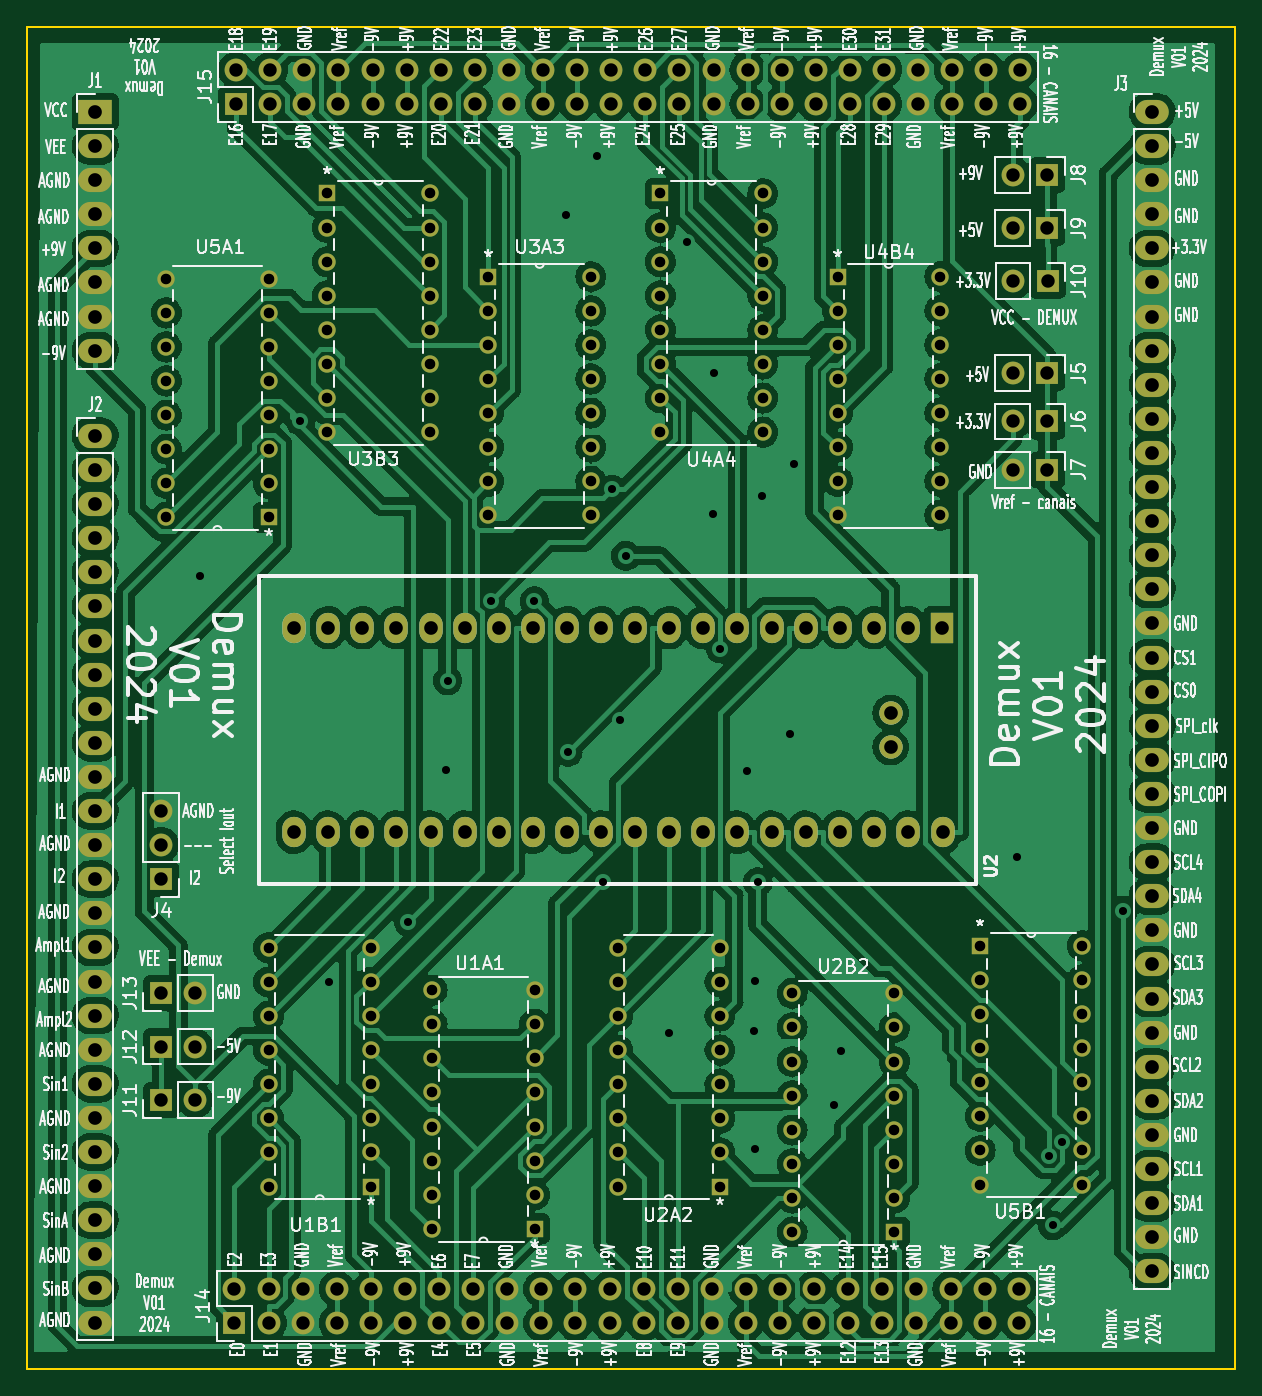
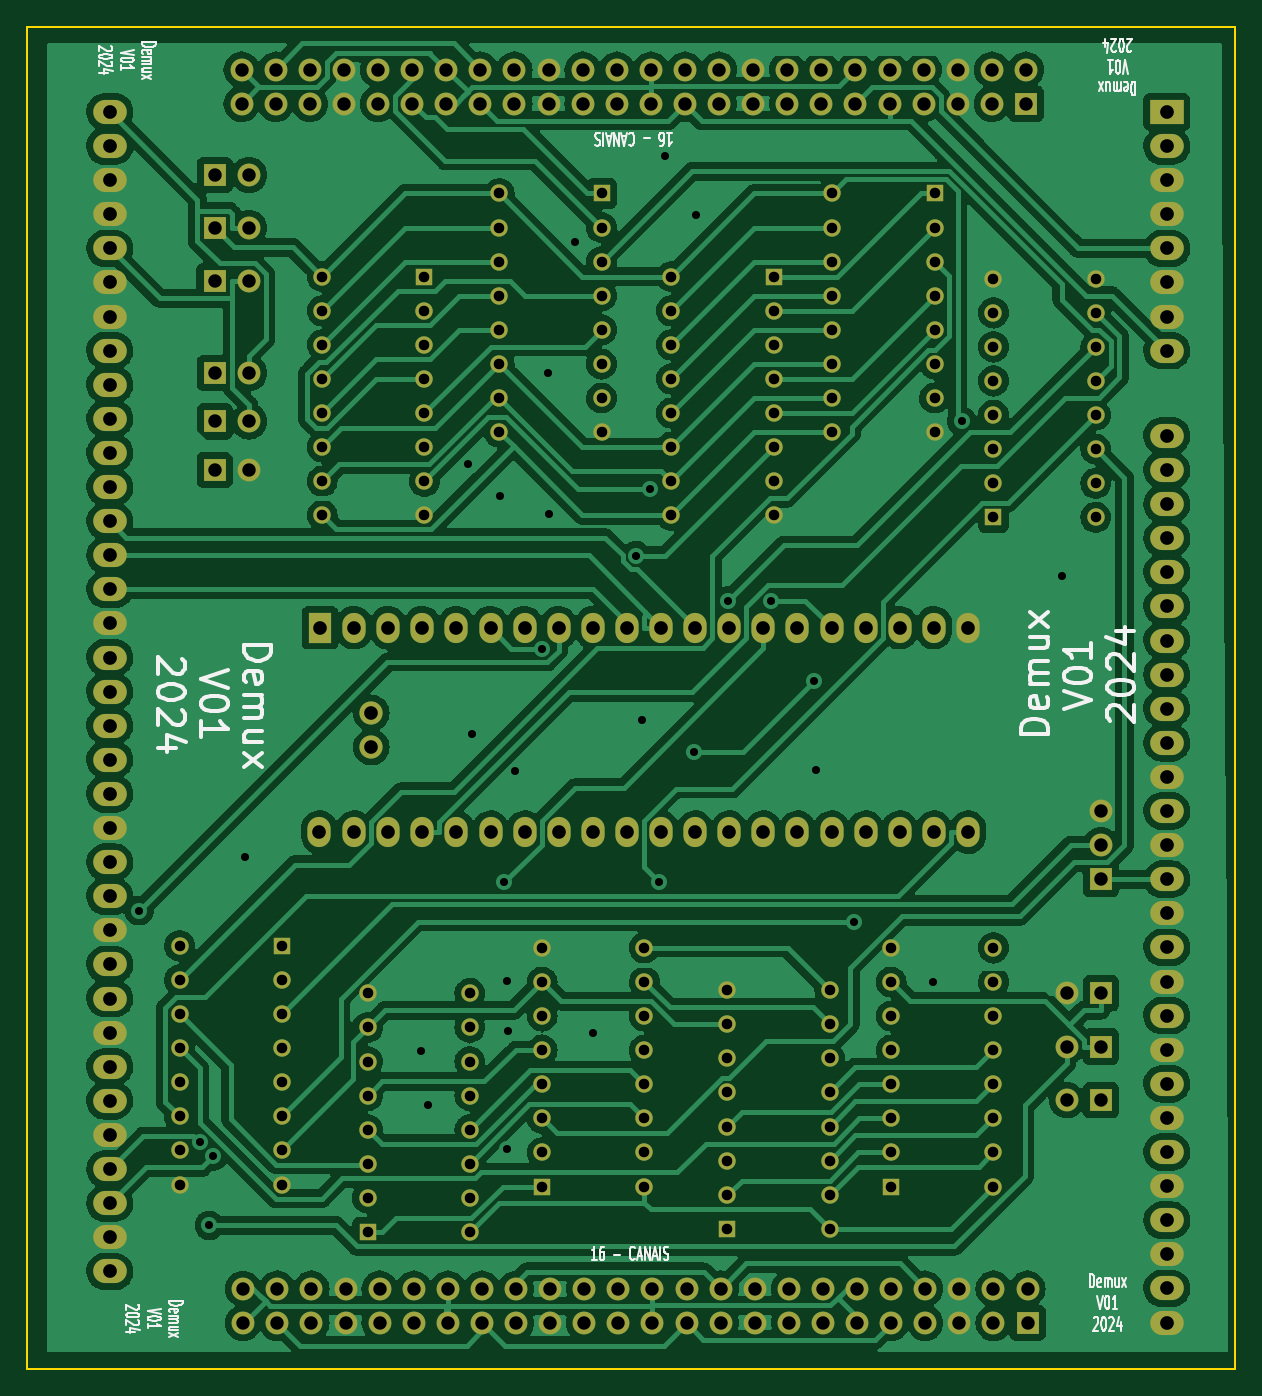
Circuit board: 11 layer files. Board 90.0 x 100.0 mm.
- bottom_copper: Demux_V02-B_Cu.gbl (301228 bytes)
- bottom_mask: Demux_V02-B_Mask.gbs (10949 bytes)
- paste: Demux_V02-B_Paste.gbp (531 bytes)
- bottom_silk: Demux_V02-B_Silkscreen.gbo (53702 bytes)
- outline: Demux_V02-Edge_Cuts.gm1 (771 bytes)
- top_copper: Demux_V02-F_Cu.gtl (345025 bytes)
- top_mask: Demux_V02-F_Mask.gts (10949 bytes)
- paste: Demux_V02-F_Paste.gtp (531 bytes)
- top_silk: Demux_V02-F_Silkscreen.gto (355021 bytes)
- drill: Demux_V02-NPTH.drl (313 bytes)
- drill: Demux_V02-PTH.drl (7065 bytes)

=== bottom_copper: Demux_V02-B_Cu.gbl (301228 bytes, source omitted) ===
=== bottom_mask: Demux_V02-B_Mask.gbs (10949 bytes, source omitted) ===
=== paste: Demux_V02-B_Paste.gbp ===
G04 #@! TF.GenerationSoftware,KiCad,Pcbnew,7.0.10-7.0.10~ubuntu20.04.1*
G04 #@! TF.CreationDate,2024-07-24T18:34:01-03:00*
G04 #@! TF.ProjectId,Demux_V02,44656d75-785f-4563-9032-2e6b69636164,v04*
G04 #@! TF.SameCoordinates,Original*
G04 #@! TF.FileFunction,Paste,Bot*
G04 #@! TF.FilePolarity,Positive*
%FSLAX46Y46*%
G04 Gerber Fmt 4.6, Leading zero omitted, Abs format (unit mm)*
G04 Created by KiCad (PCBNEW 7.0.10-7.0.10~ubuntu20.04.1) date 2024-07-24 18:34:01*
%MOMM*%
%LPD*%
G01*
G04 APERTURE LIST*
G04 APERTURE END LIST*
M02*

=== bottom_silk: Demux_V02-B_Silkscreen.gbo (53702 bytes, source omitted) ===
=== outline: Demux_V02-Edge_Cuts.gm1 ===
G04 #@! TF.GenerationSoftware,KiCad,Pcbnew,7.0.10-7.0.10~ubuntu20.04.1*
G04 #@! TF.CreationDate,2024-07-24T18:34:02-03:00*
G04 #@! TF.ProjectId,Demux_V02,44656d75-785f-4563-9032-2e6b69636164,v04*
G04 #@! TF.SameCoordinates,Original*
G04 #@! TF.FileFunction,Profile,NP*
%FSLAX46Y46*%
G04 Gerber Fmt 4.6, Leading zero omitted, Abs format (unit mm)*
G04 Created by KiCad (PCBNEW 7.0.10-7.0.10~ubuntu20.04.1) date 2024-07-24 18:34:02*
%MOMM*%
%LPD*%
G01*
G04 APERTURE LIST*
G04 #@! TA.AperFunction,Profile*
%ADD10C,0.150000*%
G04 #@! TD*
G04 APERTURE END LIST*
D10*
X190000000Y-50000000D02*
X100000000Y-50000000D01*
X190000000Y-150000000D02*
X190000000Y-50000000D01*
X189999820Y-149999800D02*
X100000000Y-149999800D01*
X100000000Y-50000000D02*
X100000000Y-149999800D01*
M02*

=== top_copper: Demux_V02-F_Cu.gtl (345025 bytes, source omitted) ===
=== top_mask: Demux_V02-F_Mask.gts (10949 bytes, source omitted) ===
=== paste: Demux_V02-F_Paste.gtp ===
G04 #@! TF.GenerationSoftware,KiCad,Pcbnew,7.0.10-7.0.10~ubuntu20.04.1*
G04 #@! TF.CreationDate,2024-07-24T18:34:01-03:00*
G04 #@! TF.ProjectId,Demux_V02,44656d75-785f-4563-9032-2e6b69636164,v04*
G04 #@! TF.SameCoordinates,Original*
G04 #@! TF.FileFunction,Paste,Top*
G04 #@! TF.FilePolarity,Positive*
%FSLAX46Y46*%
G04 Gerber Fmt 4.6, Leading zero omitted, Abs format (unit mm)*
G04 Created by KiCad (PCBNEW 7.0.10-7.0.10~ubuntu20.04.1) date 2024-07-24 18:34:01*
%MOMM*%
%LPD*%
G01*
G04 APERTURE LIST*
G04 APERTURE END LIST*
M02*

=== top_silk: Demux_V02-F_Silkscreen.gto (355021 bytes, source omitted) ===
=== drill: Demux_V02-NPTH.drl ===
M48
; DRILL file {KiCad 7.0.10-7.0.10~ubuntu20.04.1} date qua 24 jul 2024 18:34:18
; FORMAT={-:-/ absolute / metric / decimal}
; #@! TF.CreationDate,2024-07-24T18:34:18-03:00
; #@! TF.GenerationSoftware,Kicad,Pcbnew,7.0.10-7.0.10~ubuntu20.04.1
; #@! TF.FileFunction,NonPlated,1,2,NPTH
FMAT,2
METRIC
%
G90
G05
M30

=== drill: Demux_V02-PTH.drl (7065 bytes, source omitted) ===
